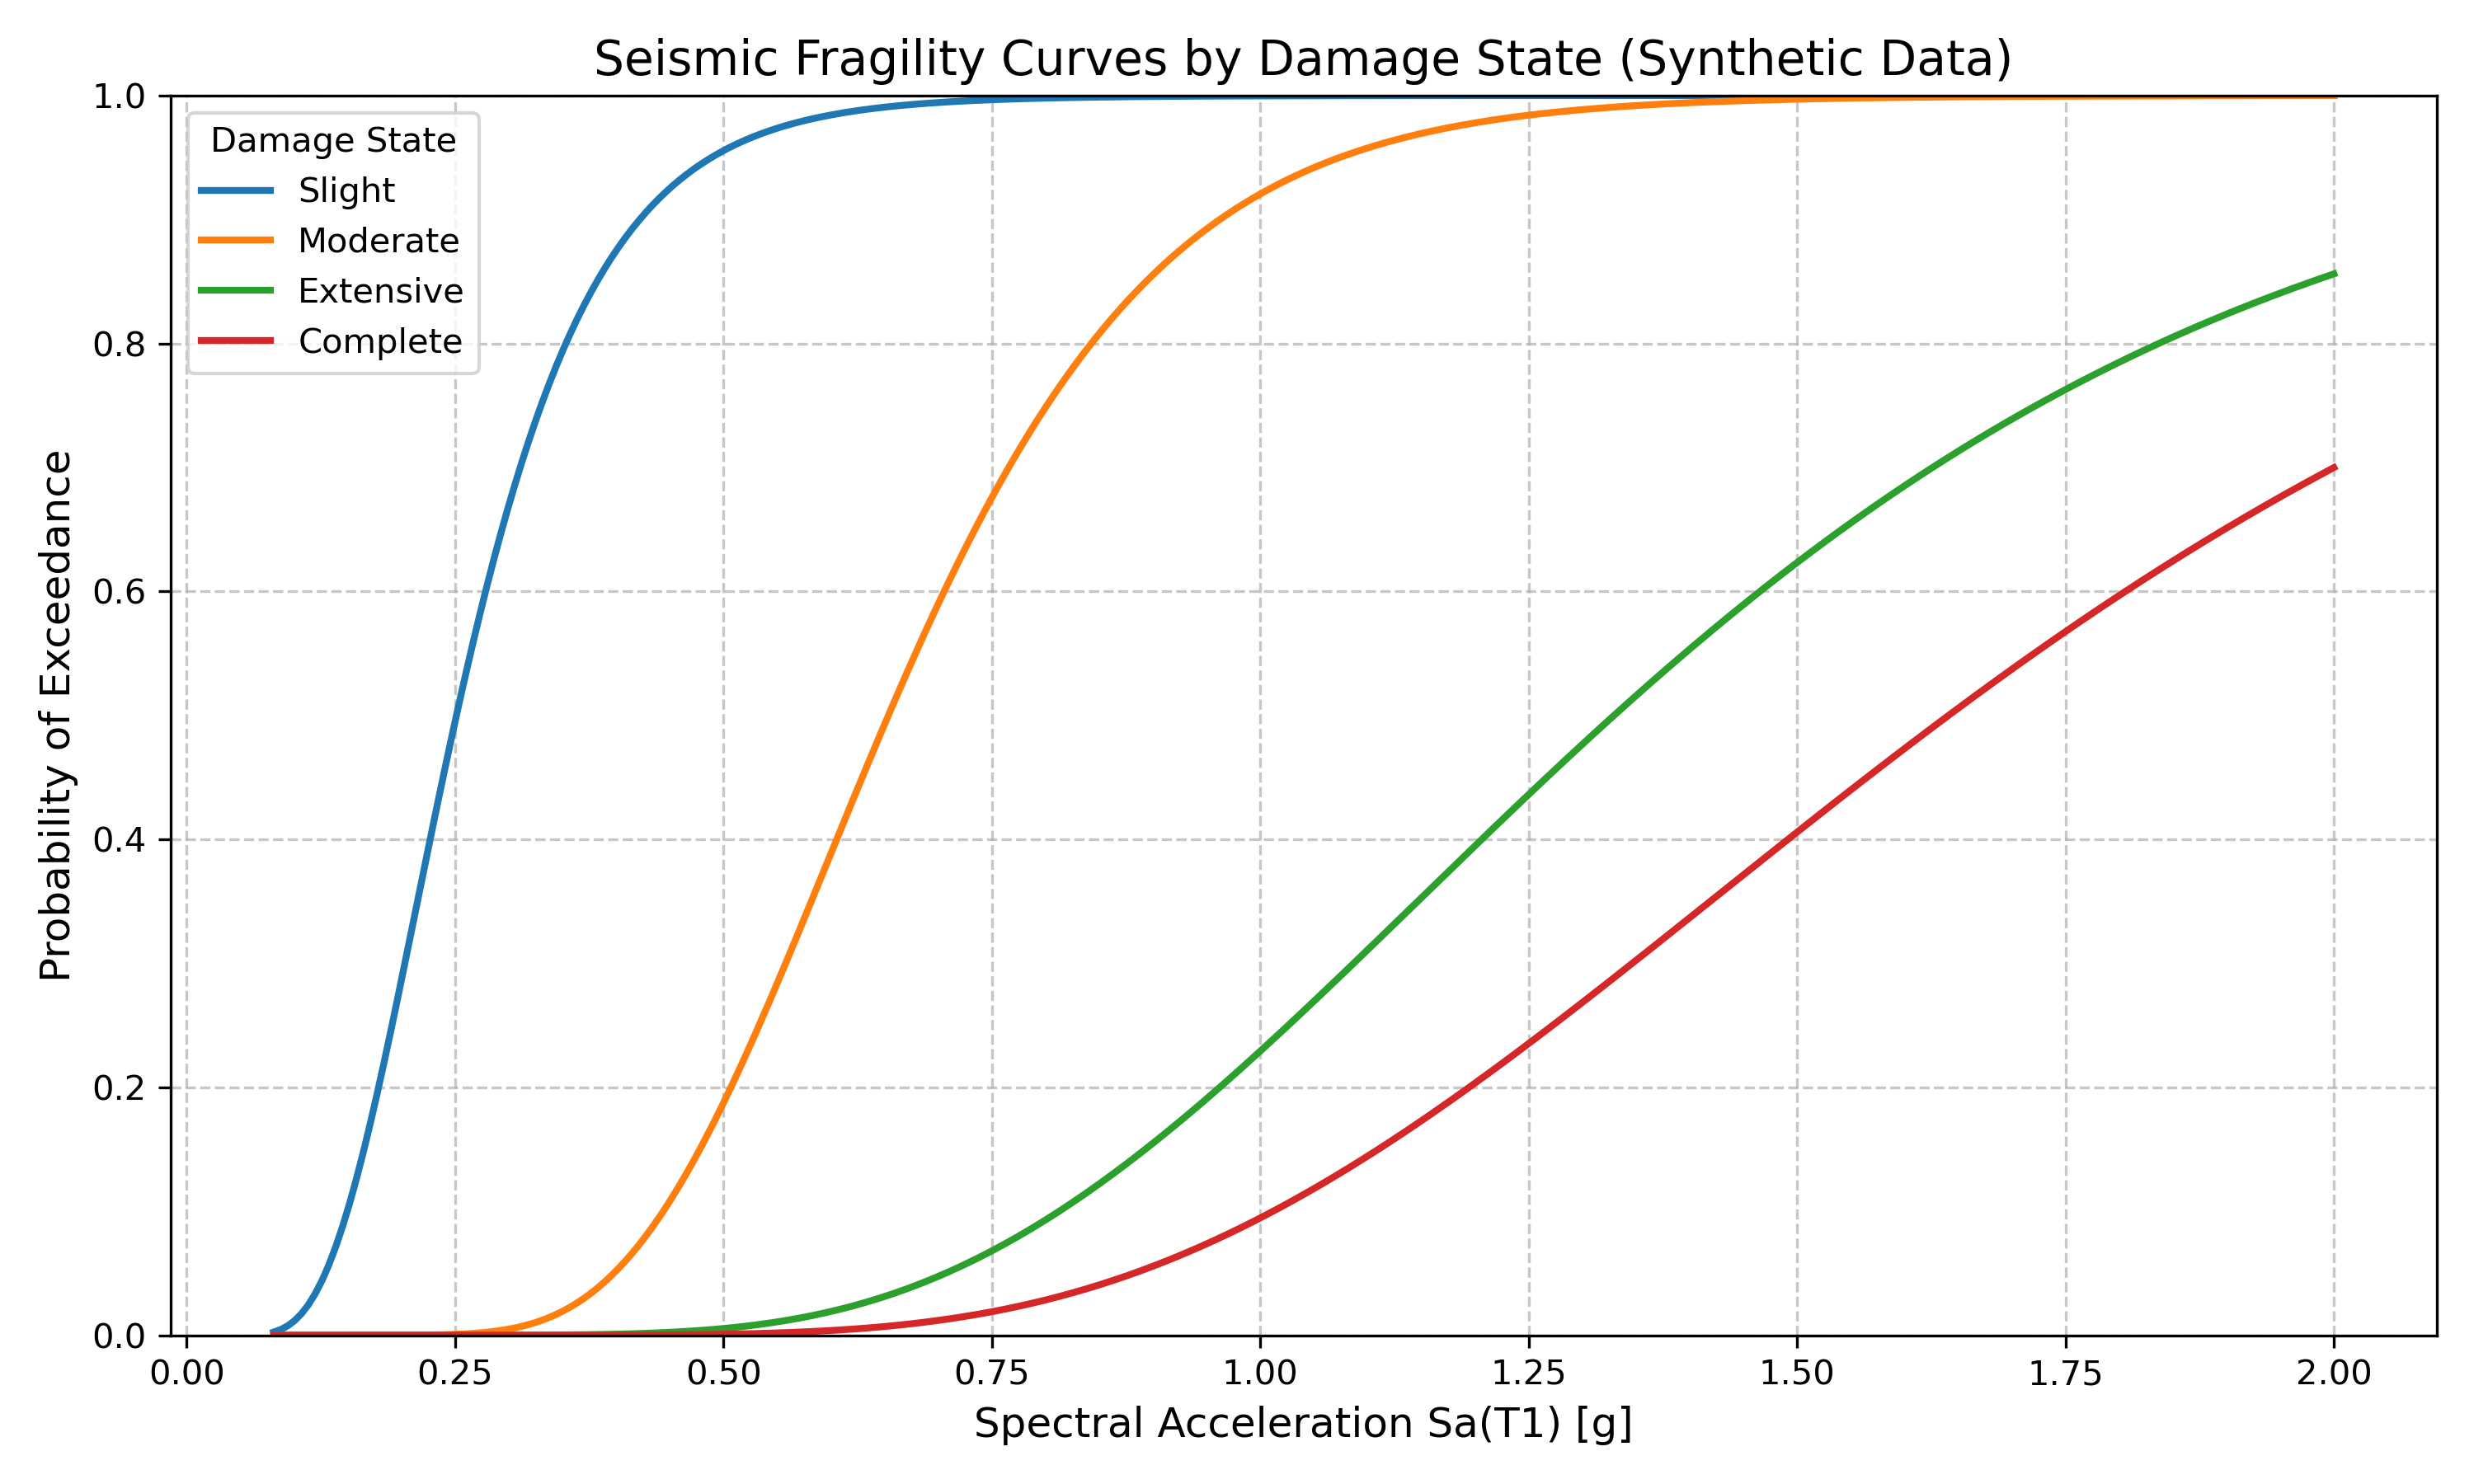

The script that saved this image:
def FRAGILITY_CURVE_FUN(IMs, EDPs):
    """
    Compute and plot fragility curves for four damage states.
    IMs : array-like, intensity measures
    EDPs : array-like, engineering demand parameters (same length as IMs)
    
    THIS PYTHON SCRIPT WRITTEN BY SALAR DELAVAR GHASHGHAEI (QASHQAI)
    """
    # LINK INFO: https://www.sciencedirect.com/topics/engineering/fragility-curves#definition
    import numpy as np
    import pandas as pd
    import matplotlib.pyplot as plt
    from scipy.stats import lognorm
    from scipy.optimize import curve_fit
    
    # Damage state thresholds (example values, adjust as needed)
    damage_states = {
        'Slight': 10.0,
        'Moderate': 30.0,
        'Extensive': 70.0,
        'Complete': 100.0
    }
    fragility_results = {}
    unique_IMs = np.linspace(min(IMs), max(IMs), 20)
    tolerance = 0.05 * (max(IMs) - min(IMs))  # adaptive tolerance

    for ds, threshold in damage_states.items():
        prob_exceed = []
        for im in unique_IMs:
            # Select EDPs whose IM is within tolerance
            edp_subset = EDPs[np.abs(IMs - im) < tolerance]
            if len(edp_subset) > 0:
                prob = np.mean(edp_subset >= threshold)
            else:
                prob = 0.0
            prob_exceed.append(prob)

        prob_array = np.array(prob_exceed)

        # Skip if probability is flat (all 0 or all 1) – no meaningful fit
        if np.all(prob_array == 0) or np.all(prob_array == 1):
            print(f"⚠️ Skipping '{ds}' — flat probability distribution (all 0s or all 1s)")
            fragility_results[ds] = (np.nan, np.nan)
            continue

        # Define lognormal CDF for fitting
        def lognorm_cdf(x, mu, sigma):
            return lognorm.cdf(x, s=sigma, scale=np.exp(mu))

        # Initial guess: mu from median IM, sigma=0.5
        try:
            popt, _ = curve_fit(lognorm_cdf, unique_IMs, prob_exceed,
                                p0=[np.log(np.mean(unique_IMs)), 0.5],
                                bounds=([-10, 0.01], [10, 5]))  # reasonable bounds
            mu, sigma = popt
            fragility_results[ds] = (mu, sigma)
            print(f"✔️ Fitted '{ds}': mu = {mu:.3f}, sigma = {sigma:.3f}")
        except Exception as e:
            print(f"❌ Failed to fit for '{ds}': {e}")
            fragility_results[ds] = (np.nan, np.nan)

    # Plotting
    plt.figure(figsize=(10, 6))
    x_vals = np.linspace(min(IMs), max(IMs), 300)
    for ds, (mu, sigma) in fragility_results.items():
        if np.isnan(mu):
            continue
        plt.plot(x_vals, lognorm.cdf(x_vals, s=sigma, scale=np.exp(mu)),
                 label=ds, linewidth=2)

    plt.ylim(0, 1)
    plt.xlabel("Spectral Acceleration Sa(T1) [g]", fontsize=12)
    plt.ylabel("Probability of Exceedance", fontsize=12)
    plt.title("Seismic Fragility Curves by Damage State (Synthetic Data)", fontsize=14)
    plt.grid(True, linestyle='--', alpha=0.7)
    plt.legend(title="Damage State")
    plt.tight_layout()
    plt.savefig("FRAGILITY_CURVE_FUN.png", dpi=300)
    plt.show()
    print("📈 Fragility plot saved as 'fragility_curves_combined.png'")

#%% ------------------------------------------------------------
# 1. Generate synthetic random data
import numpy as np

n_samples = 200
# IMs: lognormally distributed (mean ~0.5g, std ~0.3g)
IMs = np.random.lognormal(mean=-0.7, sigma=0.6, size=n_samples)
IMs = np.clip(IMs, 0.05, 2.0)  # keep within reasonable range

# EDPs: power-law with scatter
a = 50.0      # scale factor
b = 1.2       # exponent
beta = 0.4    # lognormal dispersion
edp_median = a * (IMs ** b)
epsilon = np.random.lognormal(mean=0, sigma=beta, size=n_samples)
EDPs = edp_median * epsilon

# Ensure thresholds are in the same units as EDPs; if not, scale thresholds.
# Here we use the thresholds as given (10,30,70,100) – they should be
# comparable to the EDP range.
# We'll scale the thresholds to match the typical EDP values.
# For demonstration, we keep them as is, but you can adjust.
# In practice, you should set thresholds based on physical limits.
# Let's just use them directly; they will likely be exceeded for high IM.

#%% ------------------------------------------------------------
# 2. Call the fragility function (correct name and arguments)

FRAGILITY_CURVE_FUN(IMs, EDPs)
